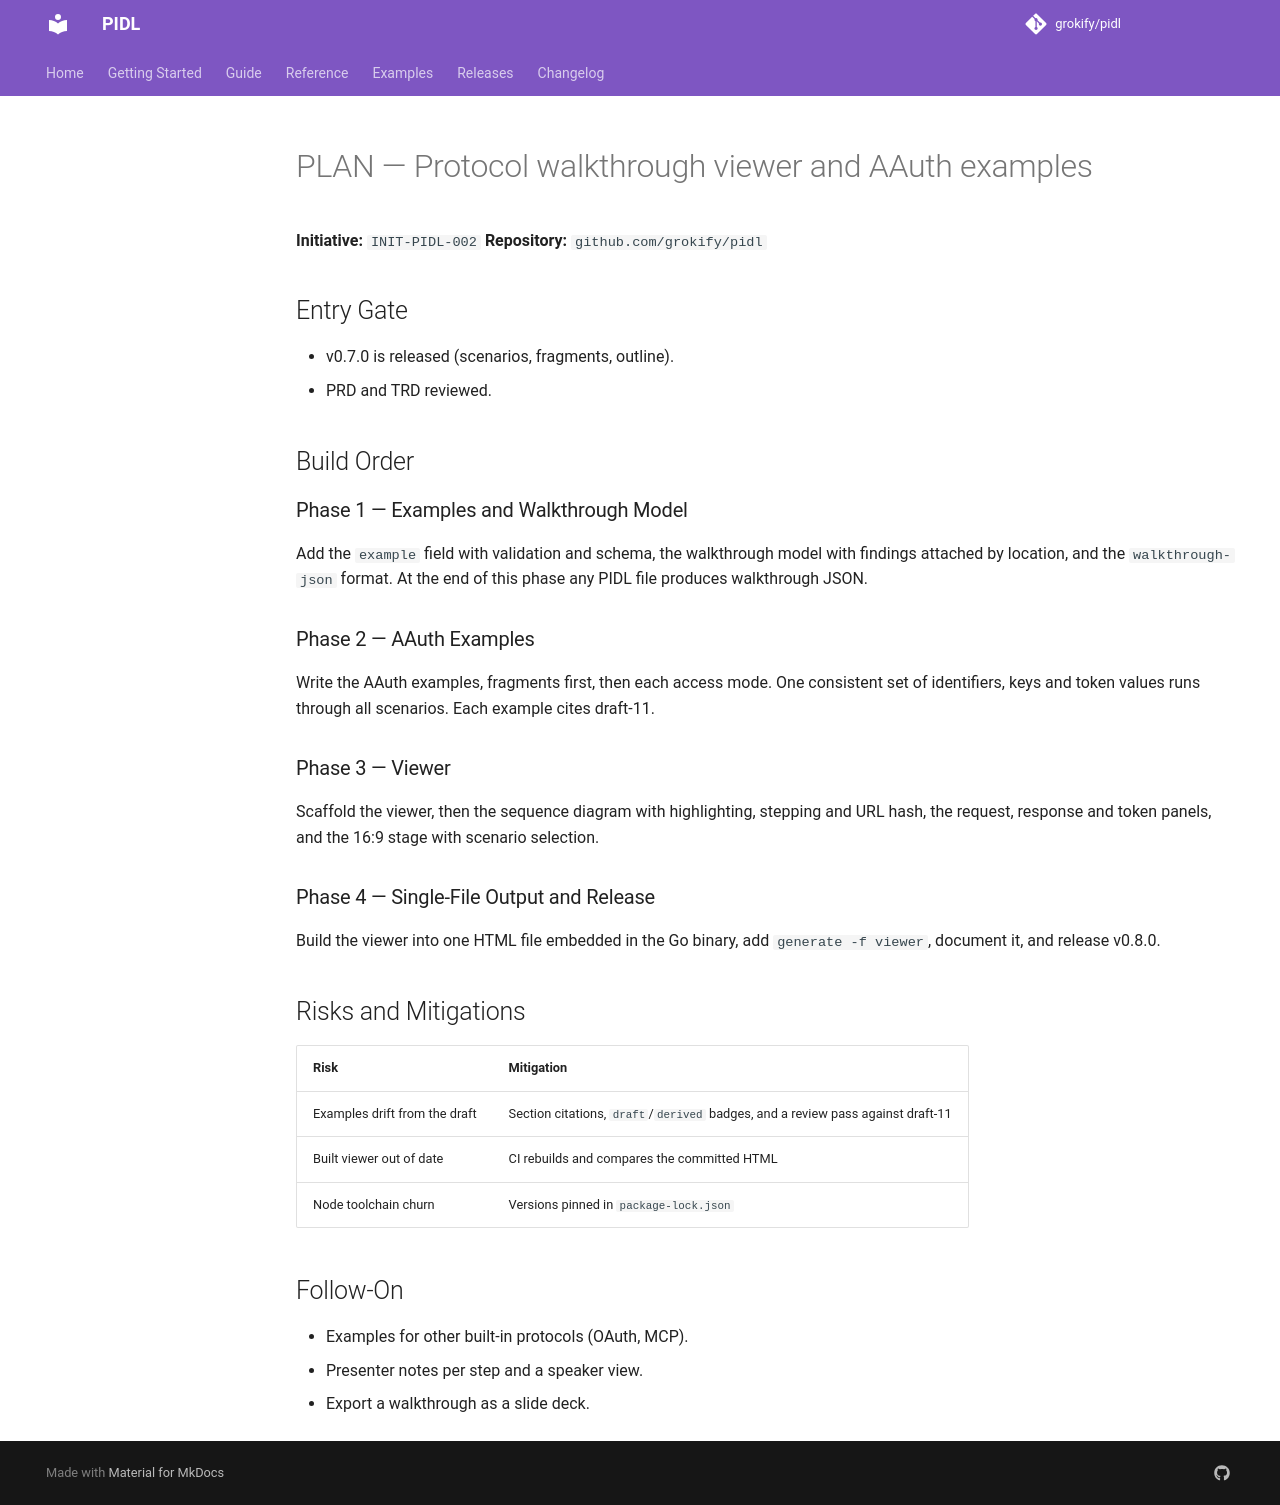

repository: grokify/pidl · page: specs/initiatives/INIT-PIDL-002/PLAN/index.html · generator: mkdocs

# PLAN — Protocol walkthrough viewer and AAuth examples

**Initiative:** `INIT-PIDL-002`
**Repository:** `github.com/grokify/pidl`

## Entry Gate

- v0.7.0 is released (scenarios, fragments, outline).
- PRD and TRD reviewed.

## Build Order

### Phase 1 — Examples and Walkthrough Model

Add the `example` field with validation and schema, the walkthrough model with findings attached by location, and the `walkthrough-json` format. At the end of this phase any PIDL file produces walkthrough JSON.

### Phase 2 — AAuth Examples

Write the AAuth examples, fragments first, then each access mode. One consistent set of identifiers, keys and token values runs through all scenarios. Each example cites draft-11.

### Phase 3 — Viewer

Scaffold the viewer, then the sequence diagram with highlighting, stepping and URL hash, the request, response and token panels, and the 16:9 stage with scenario selection.

### Phase 4 — Single-File Output and Release

Build the viewer into one HTML file embedded in the Go binary, add `generate -f viewer`, document it, and release v0.8.0.

## Risks and Mitigations

| Risk | Mitigation |
|------|------------|
| Examples drift from the draft | Section citations, `draft`/`derived` badges, and a review pass against draft-11 |
| Built viewer out of date | CI rebuilds and compares the committed HTML |
| Node toolchain churn | Versions pinned in `package-lock.json` |

## Follow-On

- Examples for other built-in protocols (OAuth, MCP).
- Presenter notes per step and a speaker view.
- Export a walkthrough as a slide deck.
